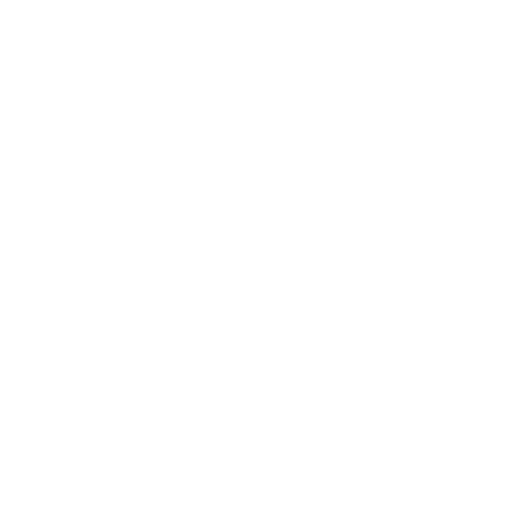
t = 0.00 s
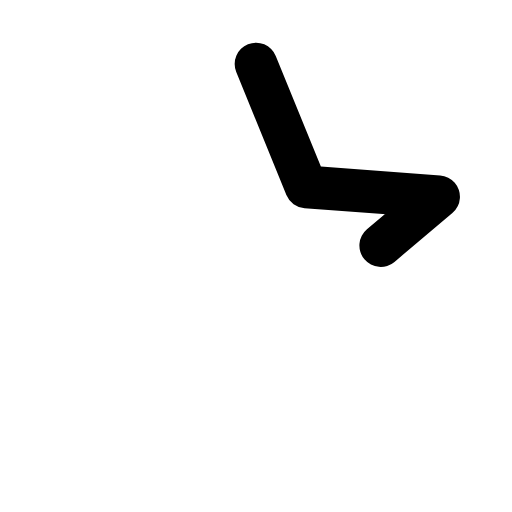
t = 0.15 s
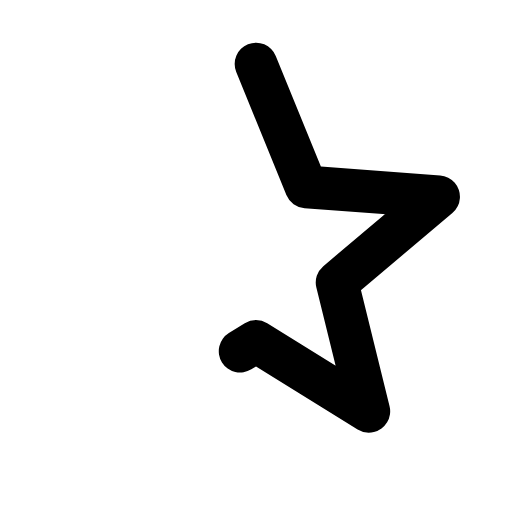
t = 0.30 s
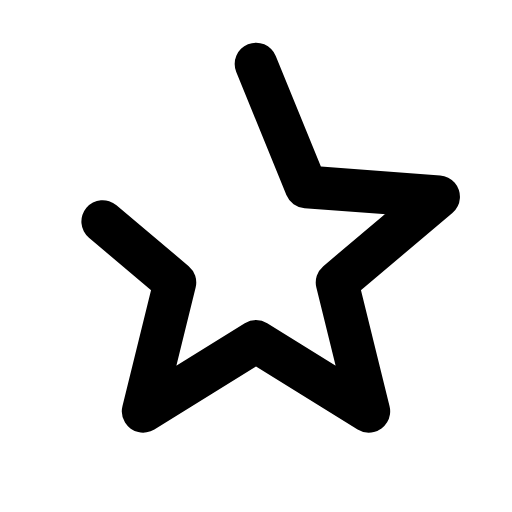
t = 0.45 s
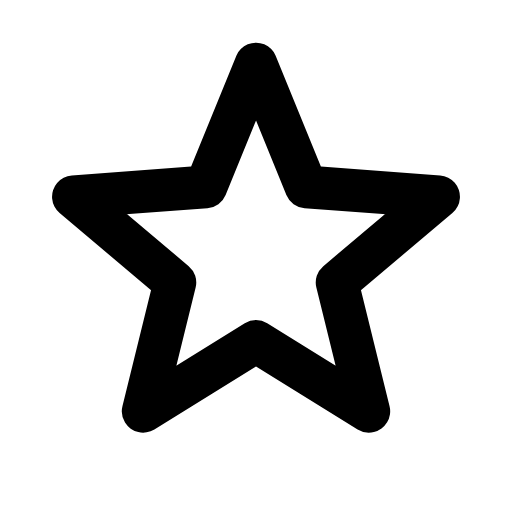
t = 0.60 s
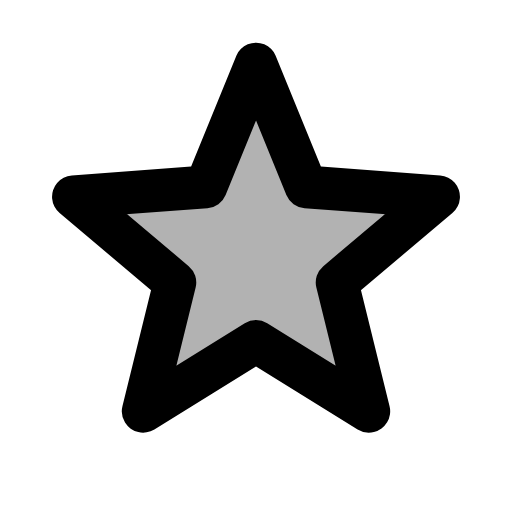
t = 0.75 s

The animated SVG that drew these frames (rendered in a browser with its animation timeline set to each time). Animation: 2 SMIL elements (animate=2); one cycle of 0.75 s.

<svg xmlns="http://www.w3.org/2000/svg" width="24" height="24" viewBox="0 0 24 24">
	<path d="M12 3L14.35 8.76L20.56 9.22L15.8 13.24L17.29 19.28L12 16L6.71 19.28L8.2 13.24L3.44 9.22L9.65 8.76Z" fill="currentColor" fill-opacity="0" stroke="currentColor" stroke-width="2" stroke-linecap="round" stroke-linejoin="round" stroke-dasharray="64" stroke-dashoffset="64">
		<animate attributeName="stroke-dashoffset" values="64;0" dur="0.6s" fill="freeze" />
		<animate attributeName="fill-opacity" values="0;0.3" begin="0.6s" dur="0.15s" fill="freeze" />
	</path>
</svg>
